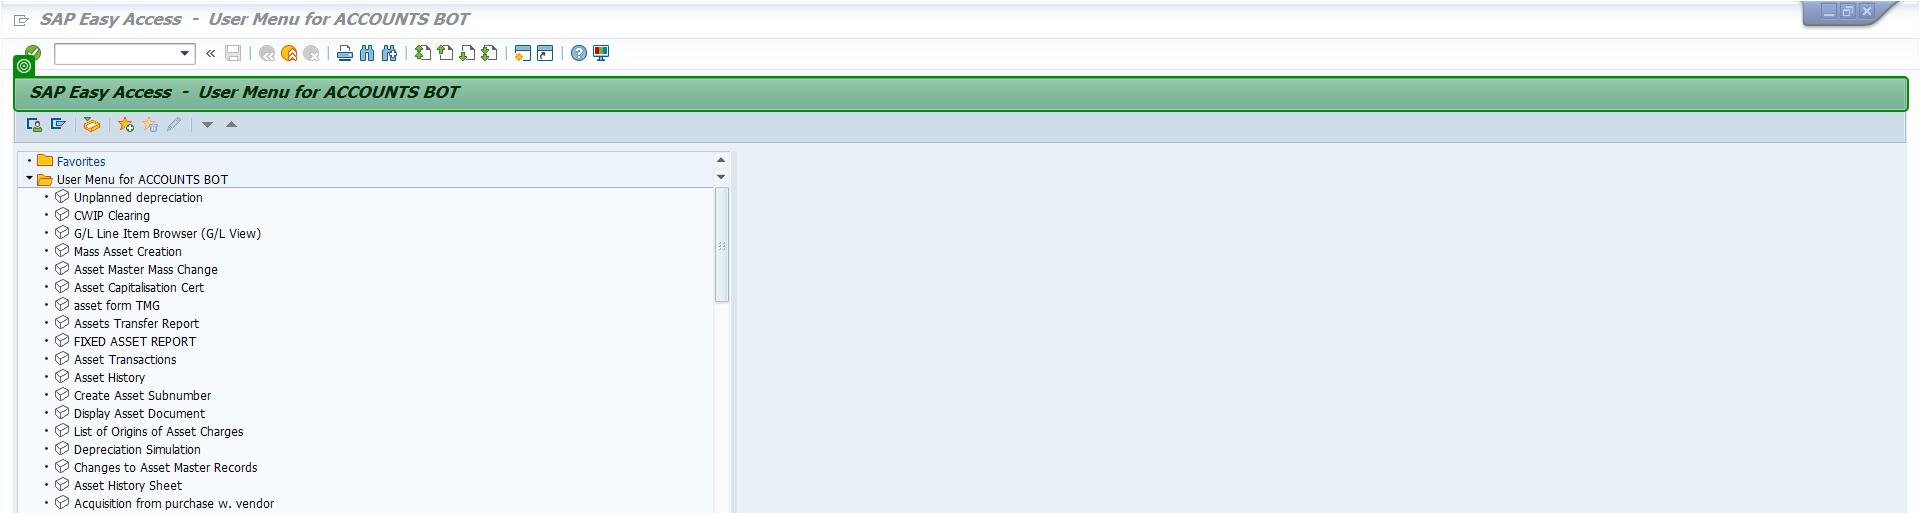
Task: Robotic Enterprise Framework
Workflow: Init_SAP

Step 1 [try]: check 'SAP Easy Access*' in window 'SAP Easy Access  -  User Menu for ACCOUNTS BOT' (saplogon.exe)

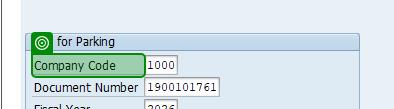
Step 2 [try]: check in window 'Display Parked Document: Initial Screen' (saplogon.exe)
